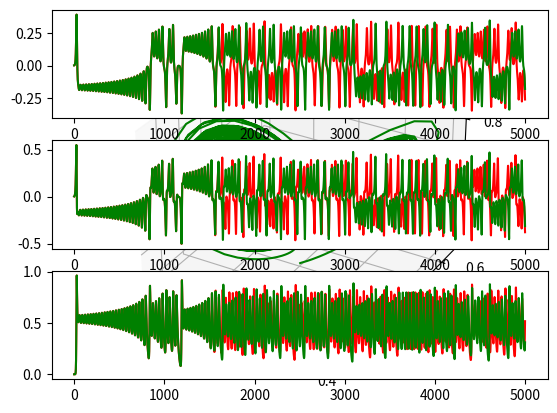

The script that saved this image:
import numpy as np
import matplotlib.pyplot as plt
from mpl_toolkits.mplot3d import Axes3D
from math import *

def dxdt(x,y,z,h=2e-2):

    K1, L1, M1 = f1(x,y,z), f2(x,y,z), f3(x,y,z)
    dx, dy, dz = h*K1/2, h*L1/2, h*M1/2
    K2, L2, M2 = f1(x+dx,y+dy, z+dz), f2(x+dx,y+dy, z+dz), f3(x+dx,y+dy, z+dz)
    dx, dy, dz = h*K2/2, h*L2/2, h*M2/2
    K3, L3, M3 = f1(x+dx,y+dy, z+dz), f2(x+dx,y+dy, z+dz), f3(x+dx,y+dy, z+dz)
    dx, dy, dz = h*K3, h*L3, h*M3
    K4, L4, M4 = f1(x+dx,y+dy, z+dz), f2(x+dx,y+dy, z+dz), f3(x+dx,y+dy, z+dz)

    dx = (K1 + 2*K2 + 2*K3 + K4)*h/6
    dy = (L1 + 2*L2 + 2*L3 + L4)*h/6
    dz = (M1 + 2*M2 + 2*M3 + M4)*h/6
    return dx, dy, dz

def trajectory(initial_point = [0.1, 0.1, 0.1], num_points=1e4, h=2e-2):
    x0, y0, z0 = initial_point[0], initial_point[1], initial_point[2]
    n = int(num_points)
    x = np.zeros([n,3])
    x[0,:] = [x0,y0,z0]

    for k in range(1,n):
        dx,dy,dz = dxdt(x[k-1,0],x[k-1,1],x[k-1,2],h)
        x[k,0] = x[k-1,0] + dx
        x[k,1] = x[k-1,1] + dy
        x[k,2] = x[k-1,2] + dz

    return x.T


def f1(x, y, z):
    A = 10
    return A * (y - x)


def f2(x, y, z):
    B = 28;
    return B * x - y - x * z;


def f3(x, y, z):
    C = 8 / 3
    return x * y - C * z


if __name__ == '__main__':
    N = 5000
    scale = 50
    x = trajectory([0.1, 0.100001, 0.1], N) / scale
    x_ = trajectory([0.1, 0.1, 0.1], num_points=N) / scale
    fig = plt.figure()
    ax = fig.add_subplot(111, projection='3d')
    plt.plot(*x, 'g')
    plt.show()
    plt.subplot(3, 1, 1)
    plt.plot(x[0], 'r'), plt.plot(x_[0], 'g')
    plt.subplot(3, 1, 2)
    plt.plot(x[1], 'r'), plt.plot(x_[1], 'g')
    plt.subplot(3, 1, 3)
    plt.plot(x[2], 'r'), plt.plot(x_[2], 'g')
    plt.show()

    np.savetxt('Lorenz_data.txt', x)

